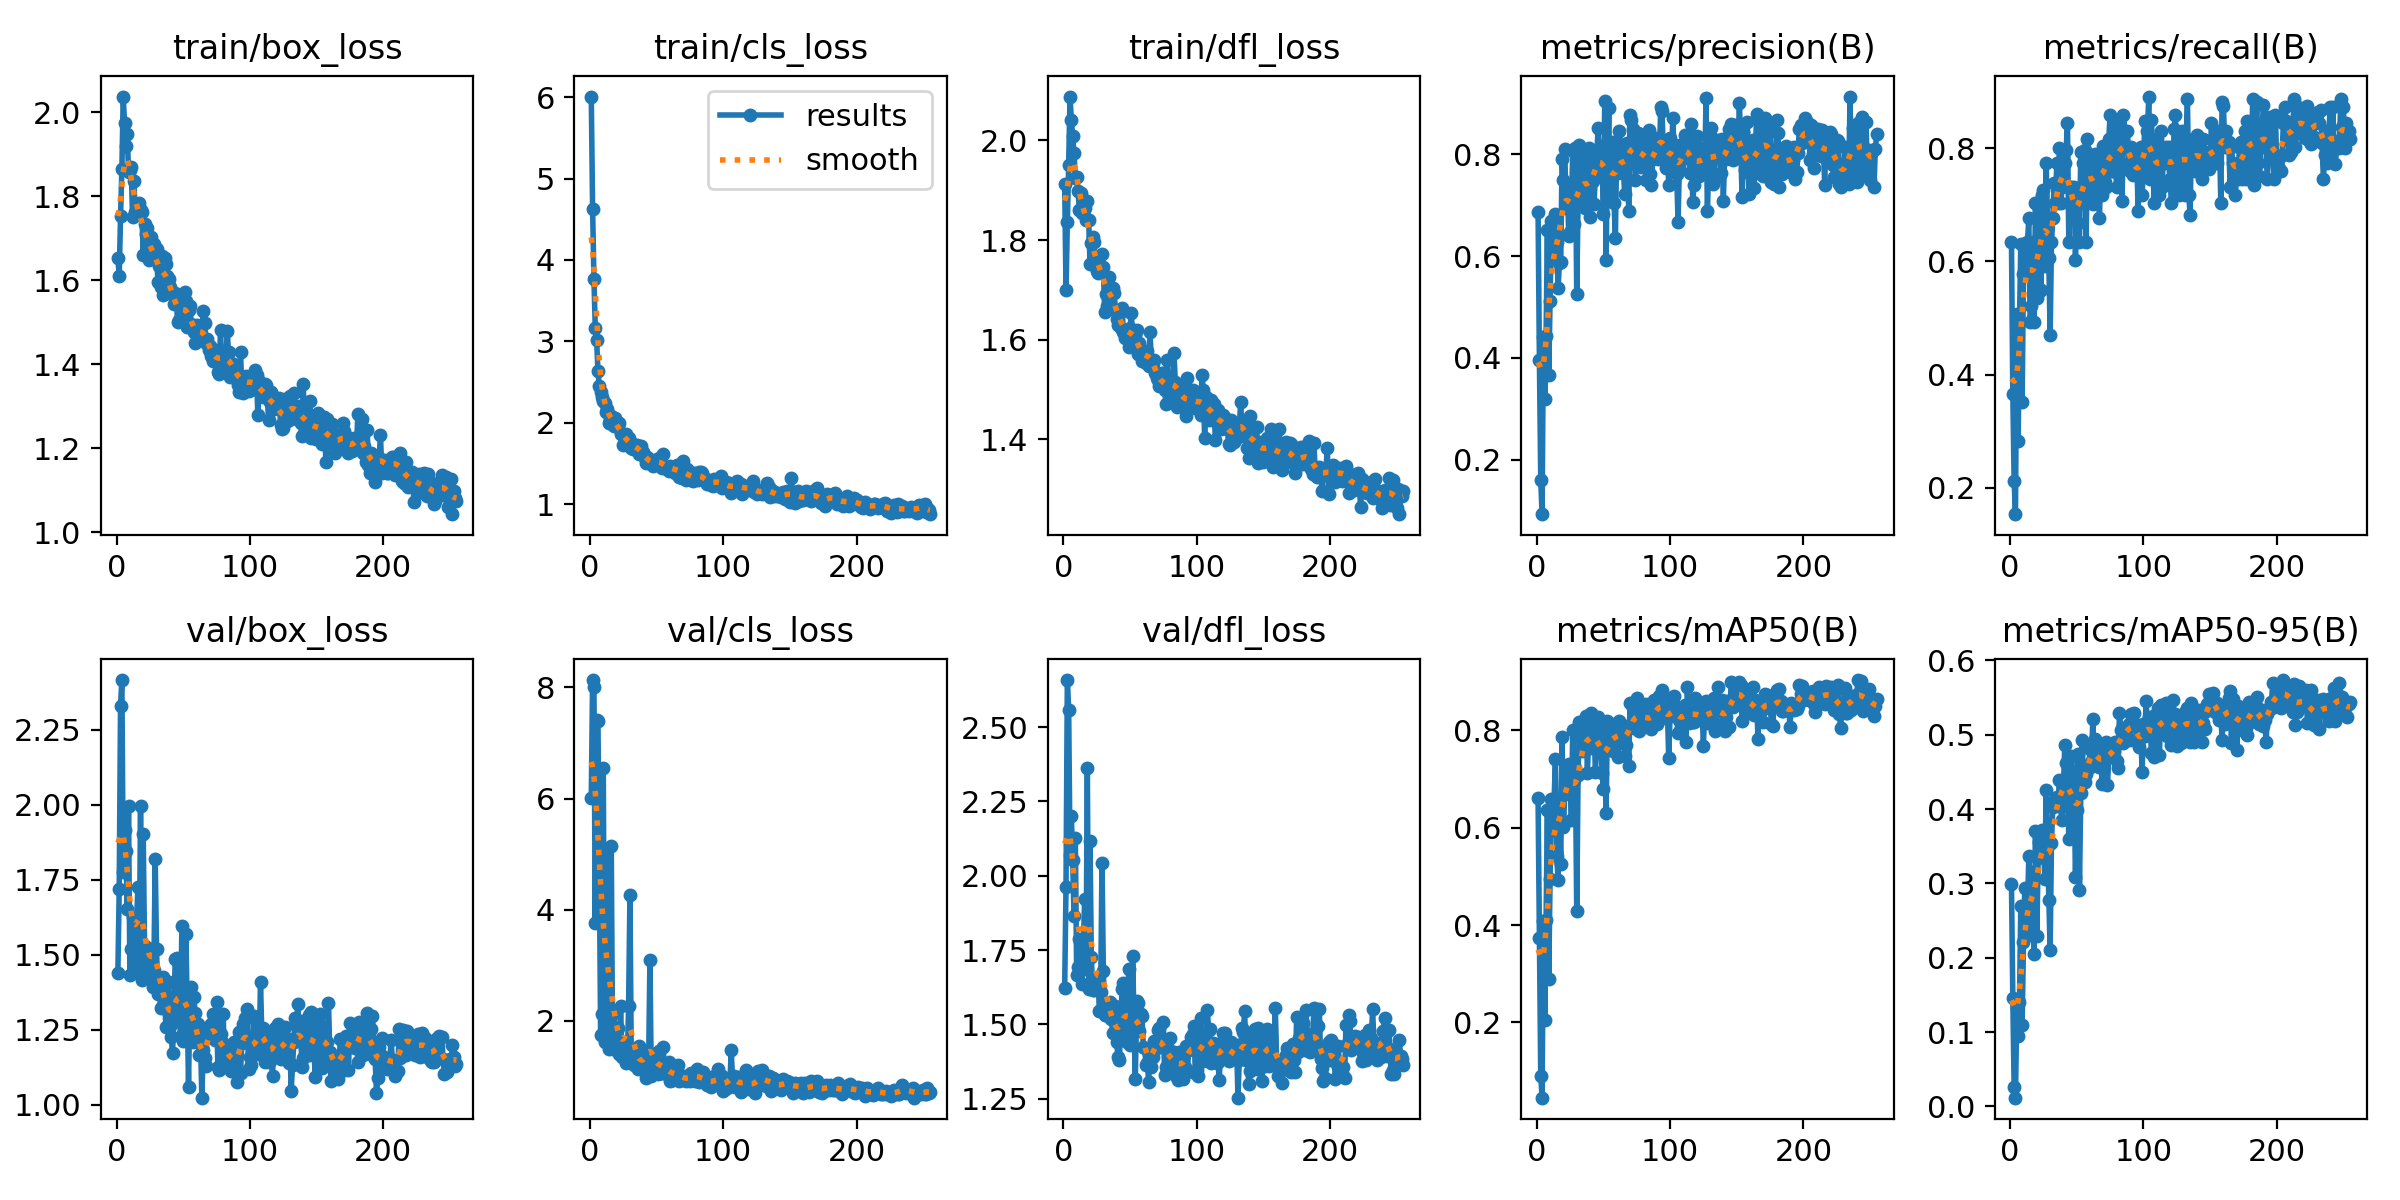

The file beside this chart, header and first rows:
epoch, time, train/box_loss, train/cls_loss, train/dfl_loss, metrics/precision(B), metrics/recall(B), metrics/mAP50(B), metrics/mAP50-95(B), val/box_loss, val/cls_loss, val/dfl_loss, lr/pg0, lr/pg1, lr/pg2
1, 22.24, 1.654, 6.007, 1.912, 0.6874, 0.6338, 0.6616, 0.2988, 1.439, 6.014, 1.622, 0.003292, 0.003292, 0.003292
2, 43.94, 1.609, 4.627, 1.699, 0.3969, 0.3662, 0.3733, 0.1463, 1.718, 8.134, 1.961, 0.006624, 0.006624, 0.006624
3, 65.22, 1.753, 3.765, 1.836, 0.1604, 0.2113, 0.09037, 0.02557, 2.329, 8.004, 2.658, 0.009954, 0.009954, 0.009954
4, 86.36, 1.864, 3.163, 1.951, 0.0929, 0.1529, 0.04523, 0.01183, 2.415, 3.752, 2.559, 0.009994, 0.009994, 0.009994
5, 107.6, 2.038, 3.022, 2.088, 0.4421, 0.507, 0.4089, 0.1333, 1.774, 7.42, 2.071, 0.009992, 0.009992, 0.009992
6, 128.8, 1.975, 2.638, 2.041, 0.3202, 0.2817, 0.2052, 0.09419, 1.916, 7.405, 2.203, 0.00999, 0.00999, 0.00999
7, 150.1, 1.92, 2.452, 2.008, 0.4429, 0.493, 0.4113, 0.1407, 1.847, 4.908, 2.051, 0.009988, 0.009988, 0.009988
8, 171.4, 1.949, 2.384, 1.975, 0.6511, 0.6309, 0.6366, 0.2697, 1.653, 1.742, 1.864, 0.009986, 0.009986, 0.009986
9, 192.6, 1.858, 2.321, 1.925, 0.3672, 0.3521, 0.29, 0.1096, 1.996, 2.113, 2.128, 0.009984, 0.009984, 0.009984
10, 213.8, 1.862, 2.264, 1.927, 0.5111, 0.5775, 0.4947, 0.2207, 1.433, 6.555, 1.666, 0.009982, 0.009982, 0.009982
11, 235, 1.87, 2.242, 1.899, 0.6687, 0.6255, 0.6591, 0.2939, 1.521, 1.608, 1.694, 0.00998, 0.00998, 0.00998
12, 256.2, 1.751, 2.128, 1.861, 0.6059, 0.628, 0.5947, 0.2473, 1.626, 5.016, 1.787, 0.009978, 0.009978, 0.009978
13, 277.4, 1.837, 2.173, 1.894, 0.6343, 0.6338, 0.6526, 0.2633, 1.539, 2.611, 1.762, 0.009976, 0.009976, 0.009976
14, 298.6, 1.764, 1.992, 1.855, 0.6829, 0.6761, 0.7411, 0.3363, 1.465, 1.486, 1.637, 0.009974, 0.009974, 0.009974
15, 319.8, 1.763, 2.045, 1.86, 0.6285, 0.493, 0.5422, 0.2812, 1.608, 1.742, 1.769, 0.009972, 0.009972, 0.009972
16, 341, 1.758, 2.083, 1.864, 0.5367, 0.5211, 0.4935, 0.2311, 1.724, 5.149, 1.922, 0.00997, 0.00997, 0.00997
17, 362.1, 1.784, 2.039, 1.84, 0.5867, 0.6338, 0.6305, 0.3152, 1.438, 1.487, 1.685, 0.009968, 0.009968, 0.009968
18, 383.3, 1.767, 1.96, 1.879, 0.588, 0.493, 0.5254, 0.2055, 1.994, 2.145, 2.362, 0.009966, 0.009966, 0.009966
19, 404.3, 1.764, 2.062, 1.84, 0.7912, 0.7042, 0.7864, 0.3706, 1.417, 1.668, 1.618, 0.009964, 0.009964, 0.009964
20, 425.6, 1.66, 2.007, 1.752, 0.7495, 0.5352, 0.6015, 0.2286, 1.903, 1.574, 2.116, 0.009962, 0.009962, 0.009962
21, 446.5, 1.734, 1.952, 1.795, 0.8111, 0.5443, 0.6692, 0.3336, 1.529, 1.873, 1.728, 0.00996, 0.00996, 0.00996
22, 467.5, 1.71, 1.996, 1.806, 0.6946, 0.7049, 0.7169, 0.3554, 1.437, 1.408, 1.617, 0.009958, 0.009958, 0.009958
23, 488.6, 1.725, 1.857, 1.796, 0.7395, 0.5493, 0.6784, 0.3589, 1.425, 2.261, 1.615, 0.009956, 0.009956, 0.009956
24, 509.7, 1.649, 1.863, 1.754, 0.64, 0.7183, 0.7312, 0.3717, 1.458, 1.342, 1.618, 0.009954, 0.009954, 0.009954
25, 531.2, 1.661, 1.723, 1.739, 0.6481, 0.7263, 0.7102, 0.3561, 1.474, 1.442, 1.645, 0.009952, 0.009952, 0.009952
26, 552.2, 1.703, 1.794, 1.735, 0.6898, 0.5916, 0.6169, 0.3065, 1.518, 1.549, 1.66, 0.00995, 0.00995, 0.00995
27, 573.4, 1.661, 1.859, 1.746, 0.8066, 0.7746, 0.8015, 0.426, 1.394, 1.241, 1.546, 0.009949, 0.009949, 0.009949
28, 594.3, 1.686, 1.789, 1.744, 0.6625, 0.6761, 0.6974, 0.3543, 1.45, 1.273, 1.609, 0.009947, 0.009947, 0.009947
29, 615.4, 1.655, 1.817, 1.771, 0.813, 0.6056, 0.7221, 0.2777, 1.819, 2.265, 2.044, 0.009945, 0.009945, 0.009945
30, 636.6, 1.674, 1.763, 1.746, 0.5262, 0.4692, 0.4287, 0.2097, 1.518, 4.26, 1.681, 0.009943, 0.009943, 0.009943
31, 657.7, 1.596, 1.692, 1.657, 0.7063, 0.6338, 0.7091, 0.3541, 1.368, 1.369, 1.533, 0.009941, 0.009941, 0.009941
32, 679, 1.634, 1.682, 1.692, 0.8182, 0.6761, 0.8168, 0.4033, 1.397, 1.28, 1.531, 0.009939, 0.009939, 0.009939
33, 700.5, 1.584, 1.691, 1.669, 0.7895, 0.7396, 0.7845, 0.4103, 1.321, 1.204, 1.569, 0.009937, 0.009937, 0.009937
34, 722, 1.658, 1.733, 1.726, 0.7108, 0.7042, 0.7581, 0.4106, 1.391, 1.345, 1.556, 0.009935, 0.009935, 0.009935
35, 743.2, 1.566, 1.73, 1.677, 0.8093, 0.7746, 0.794, 0.4162, 1.426, 1.412, 1.577, 0.009933, 0.009933, 0.009933
36, 764.4, 1.653, 1.716, 1.703, 0.6943, 0.7042, 0.759, 0.4089, 1.359, 1.138, 1.519, 0.009931, 0.009931, 0.009931
37, 785.6, 1.64, 1.62, 1.704, 0.7034, 0.8015, 0.8298, 0.4395, 1.26, 1.54, 1.472, 0.009929, 0.009929, 0.009929
38, 806.7, 1.611, 1.711, 1.693, 0.7297, 0.7042, 0.7128, 0.4029, 1.35, 1.209, 1.536, 0.009927, 0.009927, 0.009927
39, 827.8, 1.604, 1.626, 1.66, 0.8121, 0.7324, 0.789, 0.3851, 1.409, 1.136, 1.562, 0.009925, 0.009925, 0.009925
40, 848.9, 1.583, 1.639, 1.643, 0.6778, 0.7465, 0.7635, 0.4311, 1.262, 1.383, 1.442, 0.009923, 0.009923, 0.009923
41, 870, 1.57, 1.564, 1.629, 0.7972, 0.775, 0.8369, 0.4864, 1.228, 1.119, 1.389, 0.009921, 0.009921, 0.009921
42, 891, 1.564, 1.509, 1.651, 0.7487, 0.7972, 0.81, 0.4612, 1.173, 0.9685, 1.379, 0.009919, 0.009919, 0.009919
43, 912.1, 1.544, 1.581, 1.623, 0.7024, 0.8451, 0.8101, 0.4405, 1.3, 1.458, 1.496, 0.009917, 0.009917, 0.009917
44, 933.1, 1.569, 1.527, 1.663, 0.763, 0.6338, 0.7144, 0.3593, 1.485, 1.188, 1.619, 0.009915, 0.009915, 0.009915
45, 954.2, 1.548, 1.527, 1.615, 0.7936, 0.7324, 0.769, 0.4079, 1.489, 3.099, 1.638, 0.009913, 0.009913, 0.009913
46, 975.4, 1.501, 1.503, 1.604, 0.8519, 0.7324, 0.8276, 0.4716, 1.28, 1.009, 1.475, 0.009911, 0.009911, 0.009911
47, 996.4, 1.506, 1.47, 1.617, 0.775, 0.7183, 0.7873, 0.4477, 1.364, 1.296, 1.523, 0.009909, 0.009909, 0.009909
48, 1017, 1.521, 1.54, 1.62, 0.8171, 0.7324, 0.7987, 0.4338, 1.229, 1.12, 1.44, 0.009907, 0.009907, 0.009907
49, 1038, 1.527, 1.504, 1.585, 0.8106, 0.6029, 0.7127, 0.3086, 1.597, 1.32, 1.685, 0.009905, 0.009905, 0.009905
50, 1059, 1.535, 1.529, 1.623, 0.6835, 0.7042, 0.6806, 0.3984, 1.213, 1.122, 1.432, 0.009903, 0.009903, 0.009903
51, 1080, 1.573, 1.528, 1.653, 0.9046, 0.668, 0.8168, 0.4734, 1.277, 1.042, 1.446, 0.009901, 0.009901, 0.009901
52, 1101, 1.55, 1.571, 1.6, 0.592, 0.6338, 0.6307, 0.2916, 1.571, 1.459, 1.732, 0.009899, 0.009899, 0.009899
53, 1122, 1.49, 1.496, 1.596, 0.779, 0.7944, 0.8202, 0.4222, 1.334, 1.062, 1.513, 0.009897, 0.009897, 0.009897
54, 1143, 1.529, 1.44, 1.61, 0.8906, 0.7042, 0.7953, 0.4923, 1.061, 1.059, 1.317, 0.009895, 0.009895, 0.009895
55, 1164, 1.539, 1.619, 1.62, 0.7221, 0.7746, 0.7931, 0.4365, 1.361, 1.52, 1.577, 0.009893, 0.009893, 0.009893
56, 1185, 1.496, 1.454, 1.571, 0.7689, 0.7965, 0.7882, 0.4359, 1.394, 1.06, 1.571, 0.009891, 0.009891, 0.009891
57, 1206, 1.492, 1.448, 1.594, 0.8237, 0.6338, 0.7584, 0.4467, 1.211, 1.106, 1.478, 0.009889, 0.009889, 0.009889
58, 1227, 1.477, 1.438, 1.571, 0.7054, 0.8169, 0.7985, 0.4582, 1.358, 1.03, 1.536, 0.009887, 0.009887, 0.009887
59, 1249, 1.451, 1.406, 1.558, 0.6354, 0.7854, 0.7739, 0.4551, 1.307, 1.248, 1.528, 0.009885, 0.009885, 0.009885
60, 1270, 1.495, 1.471, 1.577, 0.8187, 0.7324, 0.8152, 0.4805, 1.239, 0.92, 1.423, 0.009883, 0.009883, 0.009883
... 195 more rows
